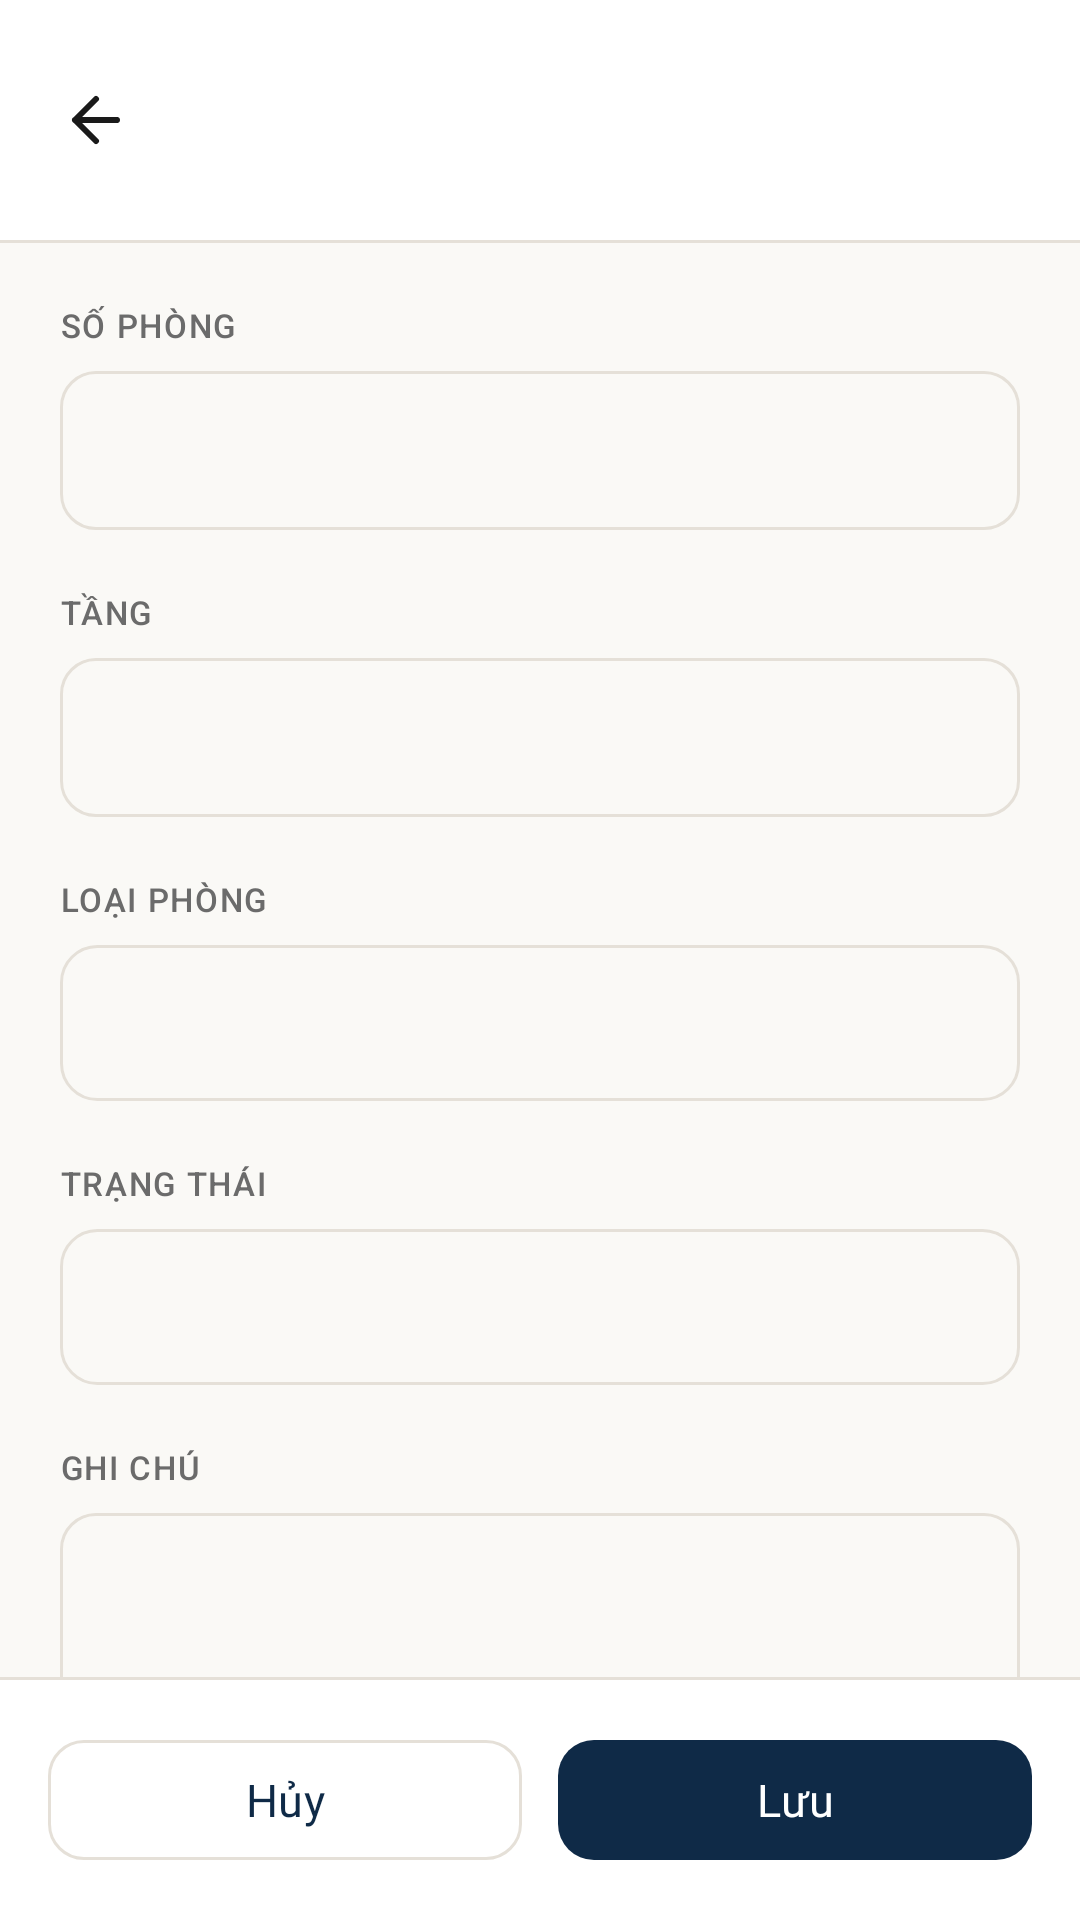

Produce the Android XML layout that renders to this screen, including the resource entries it uses.
<!-- AndroidManifest.xml: application theme Theme.Lumina -->
<!-- res/layout/activity_add_edit_room.xml -->
<?xml version="1.0" encoding="utf-8"?>
<LinearLayout xmlns:android="http://schemas.android.com/apk/res/android"
    xmlns:app="http://schemas.android.com/apk/res-auto"
    xmlns:tools="http://schemas.android.com/tools"
    android:id="@+id/llRoot"
    android:layout_width="match_parent"
    android:layout_height="match_parent"
    android:background="@color/cream"
    android:orientation="vertical">

    
    <LinearLayout
        android:id="@+id/llFormHeader"
        android:layout_width="match_parent"
        android:layout_height="wrap_content"
        android:background="@color/surface"
        android:gravity="center_vertical"
        android:orientation="horizontal"
        android:paddingStart="8dp"
        android:paddingTop="16dp"
        android:paddingEnd="20dp"
        android:paddingBottom="16dp">

        <ImageButton
            android:id="@+id/btnBack"
            android:layout_width="48dp"
            android:layout_height="48dp"
            android:background="?attr/selectableItemBackgroundBorderless"
            android:contentDescription="@string/action_back"
            android:src="@drawable/ic_back"
            app:tint="@color/ink" />

        <TextView
            android:id="@+id/tvFormTitle"
            android:layout_width="0dp"
            android:layout_height="wrap_content"
            android:layout_marginStart="8dp"
            android:layout_weight="1"
            android:textAppearance="@style/TextAppearance.Lumina.H1"
            tools:text="@string/admin_room_form_title_add" />
    </LinearLayout>

    <View
        android:layout_width="match_parent"
        android:layout_height="1dp"
        android:background="@color/line" />

    
    <androidx.core.widget.NestedScrollView
        android:layout_width="match_parent"
        android:layout_height="0dp"
        android:layout_weight="1"
        android:fillViewport="true">

        <LinearLayout
            android:layout_width="match_parent"
            android:layout_height="wrap_content"
            android:orientation="vertical"
            android:padding="20dp">

            
            <TextView
                android:layout_width="wrap_content"
                android:layout_height="wrap_content"
                android:text="@string/admin_room_label_number"
                android:textAppearance="@style/TextAppearance.Lumina.Label" />

            <com.google.android.material.textfield.TextInputLayout
                android:id="@+id/tilRoomNumber"
                style="@style/Widget.Lumina.TextInput"
                android:layout_width="match_parent"
                android:layout_height="wrap_content"
                android:layout_marginTop="8dp"
                android:hint="@string/admin_room_hint_number">

                <com.google.android.material.textfield.TextInputEditText
                    android:id="@+id/edtRoomNumber"
                    style="@style/Widget.Lumina.TextInput.EditText"
                    android:layout_width="match_parent"
                    android:layout_height="wrap_content"
                    android:inputType="textCapCharacters" />
            </com.google.android.material.textfield.TextInputLayout>

            
            <TextView
                android:layout_width="wrap_content"
                android:layout_height="wrap_content"
                android:layout_marginTop="20dp"
                android:text="@string/admin_room_label_floor"
                android:textAppearance="@style/TextAppearance.Lumina.Label" />

            <com.google.android.material.textfield.TextInputLayout
                android:id="@+id/tilFloor"
                style="@style/Widget.Lumina.TextInput"
                android:layout_width="match_parent"
                android:layout_height="wrap_content"
                android:layout_marginTop="8dp"
                android:hint="@string/admin_room_hint_floor">

                <com.google.android.material.textfield.TextInputEditText
                    android:id="@+id/edtFloor"
                    style="@style/Widget.Lumina.TextInput.EditText"
                    android:layout_width="match_parent"
                    android:layout_height="wrap_content"
                    android:inputType="number"
                    android:maxLength="2" />
            </com.google.android.material.textfield.TextInputLayout>

            
            <TextView
                android:layout_width="wrap_content"
                android:layout_height="wrap_content"
                android:layout_marginTop="20dp"
                android:text="@string/admin_room_label_type"
                android:textAppearance="@style/TextAppearance.Lumina.Label" />

            <Spinner
                android:id="@+id/spRoomType"
                android:layout_width="match_parent"
                android:layout_height="52dp"
                android:layout_marginTop="8dp"
                android:background="@drawable/bg_input"
                android:paddingStart="12dp"
                android:paddingEnd="12dp" />

            
            <TextView
                android:layout_width="wrap_content"
                android:layout_height="wrap_content"
                android:layout_marginTop="20dp"
                android:text="@string/admin_room_label_status"
                android:textAppearance="@style/TextAppearance.Lumina.Label" />

            <Spinner
                android:id="@+id/spStatus"
                android:layout_width="match_parent"
                android:layout_height="52dp"
                android:layout_marginTop="8dp"
                android:background="@drawable/bg_input"
                android:paddingStart="12dp"
                android:paddingEnd="12dp" />

            
            <TextView
                android:layout_width="wrap_content"
                android:layout_height="wrap_content"
                android:layout_marginTop="20dp"
                android:text="@string/admin_room_label_note"
                android:textAppearance="@style/TextAppearance.Lumina.Label" />

            <com.google.android.material.textfield.TextInputLayout
                android:id="@+id/tilNote"
                style="@style/Widget.Lumina.TextInput"
                android:layout_width="match_parent"
                android:layout_height="wrap_content"
                android:layout_marginTop="8dp"
                android:hint="@string/admin_room_hint_note">

                <com.google.android.material.textfield.TextInputEditText
                    android:id="@+id/edtNote"
                    style="@style/Widget.Lumina.TextInput.EditText"
                    android:layout_width="match_parent"
                    android:layout_height="wrap_content"
                    android:gravity="top"
                    android:inputType="textMultiLine|textCapSentences"
                    android:minLines="3" />
            </com.google.android.material.textfield.TextInputLayout>

        </LinearLayout>
    </androidx.core.widget.NestedScrollView>

    <View
        android:layout_width="match_parent"
        android:layout_height="1dp"
        android:background="@color/line" />

    
    <LinearLayout
        android:id="@+id/llBottomBar"
        android:layout_width="match_parent"
        android:layout_height="wrap_content"
        android:background="@color/surface"
        android:orientation="horizontal"
        android:padding="16dp">

        <com.google.android.material.button.MaterialButton
            android:id="@+id/btnCancel"
            style="@style/Widget.Lumina.Button.Outline"
            android:layout_width="0dp"
            android:layout_height="wrap_content"
            android:layout_marginEnd="12dp"
            android:layout_weight="1"
            android:text="@string/action_cancel" />

        <com.google.android.material.button.MaterialButton
            android:id="@+id/btnSave"
            style="@style/Widget.Lumina.Button.Primary"
            android:layout_width="0dp"
            android:layout_height="wrap_content"
            android:layout_weight="1"
            android:text="@string/action_save" />
    </LinearLayout>

</LinearLayout>
<!-- resources referenced by this layout -->
<resources>
  <color name="cream">#FAF9F6</color>
  <color name="ink">#1A1A1A</color>
  <color name="line">#E5E0D8</color>
  <color name="surface">#FFFFFF</color>
  <!-- drawable bg_input (drawable) -->
  <?xml version="1.0" encoding="utf-8"?>
  <shape xmlns:android="http://schemas.android.com/apk/res/android"
      android:shape="rectangle">
      <solid android:color="@color/cream" />
      <stroke
          android:width="@dimen/stroke_1"
          android:color="@color/line" />
      <corners android:radius="@dimen/radius_12" />
  </shape>
  <!-- drawable ic_back (drawable) -->
  <vector xmlns:android="http://schemas.android.com/apk/res/android"
      android:width="24dp"
      android:height="24dp"
      android:viewportWidth="24"
      android:viewportHeight="24">
      <path
          android:pathData="M19,12H5M12,19L5,12L12,5"
          android:strokeColor="?attr/colorControlNormal"
          android:strokeWidth="2"
          android:strokeLineCap="round"
          android:strokeLineJoin="round"
          android:fillColor="@android:color/transparent" />
  </vector>
  <string name="action_back">Quay lại</string>
  <string name="action_cancel">Hủy</string>
  <string name="action_save">Lưu</string>
  <string name="admin_room_form_title_add">Thêm phòng</string>
  <string name="admin_room_hint_floor">VD: 1</string>
  <string name="admin_room_hint_note">Ghi chú thêm (không bắt buộc)</string>
  <string name="admin_room_hint_number">VD: P.101</string>
  <string name="admin_room_label_floor">TẦNG</string>
  <string name="admin_room_label_note">GHI CHÚ</string>
  <string name="admin_room_label_number">SỐ PHÒNG</string>
  <string name="admin_room_label_status">TRẠNG THÁI</string>
  <string name="admin_room_label_type">LOẠI PHÒNG</string>
  <style name="TextAppearance.Lumina.H1" parent="TextAppearance.Material3.HeadlineSmall">
          <item name="android:fontFamily">@font/inter_bold</item>
          <item name="android:textSize">22sp</item>
          <item name="android:textColor">@color/navy</item>
      </style>
  <style name="TextAppearance.Lumina.Label" parent="TextAppearance.Material3.LabelMedium">
          <item name="android:fontFamily">@font/inter_medium</item>
          <item name="android:textSize">11sp</item>
          <item name="android:textColor">@color/muted</item>
          <item name="android:textAllCaps">true</item>
          <item name="android:letterSpacing">0.05</item>
      </style>
  <style name="Widget.Lumina.TextInput.EditText" parent="Widget.Material3.TextInputEditText.OutlinedBox">
          <item name="android:layout_height">@dimen/height_input_52</item>
          <item name="android:fontFamily">@font/inter_regular</item>
          <item name="android:textSize">14sp</item>
          <item name="android:textColor">@color/ink</item>
          <item name="android:textColorHint">@color/faint</item>
      </style>
  <dimen name="stroke_1">1dp</dimen>
  <dimen name="radius_12">12dp</dimen>
  <color name="navy">#0F2A47</color>
  <color name="muted">#6B6B6B</color>
  <dimen name="height_button_52">52dp</dimen>
  <style name="ShapeAppearance.Lumina.Button" parent="ShapeAppearance.Material3.SmallComponent">
          <item name="cornerSize">@dimen/radius_12</item>
      </style>
  <color name="transparent">#00000000</color>
  <color name="white">#FFFFFF</color>
  <style name="ShapeAppearance.Lumina.Input" parent="ShapeAppearance.Material3.SmallComponent">
          <item name="cornerSize">@dimen/radius_12</item>
      </style>
  <dimen name="height_input_52">52dp</dimen>
  <color name="faint">#9E9E9E</color>
  <color name="navy_light">#1E3A5F</color>
  <color name="gold">#C9A961</color>
  <color name="gold_subtle">#FBF6EB</color>
  <color name="gold_dark">#A6853C</color>
  <color name="surface_variant">#F2EFE9</color>
  <color name="status_red_text">#DC2626</color>
  <color name="status_red_bg">#FEE2E2</color>
</resources>
